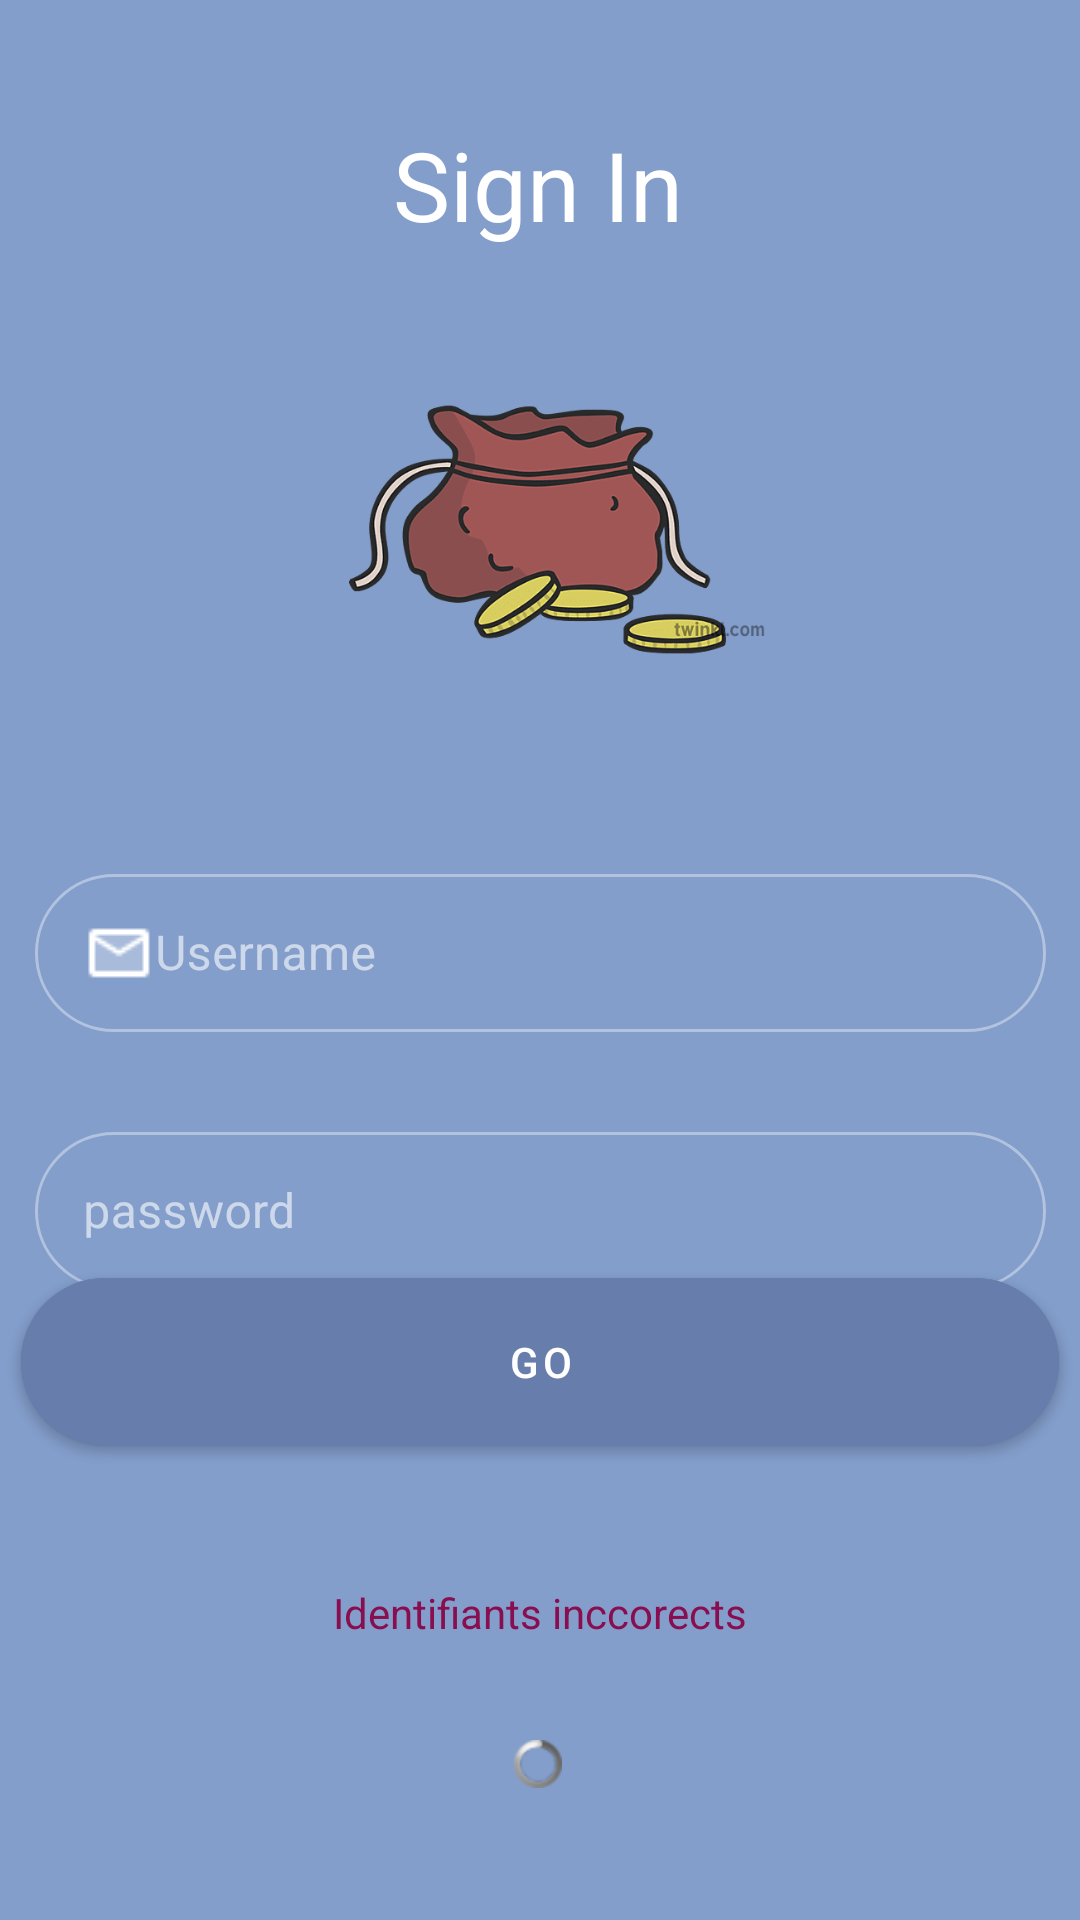

Here is an Android app screen rendered from its layout file. Give the layout XML and the strings, colors and styles it references.
<!-- AndroidManifest.xml: application theme Theme.Project -->
<!-- res/layout/activity_login.xml -->
<?xml version="1.0" encoding="utf-8"?>
<androidx.constraintlayout.widget.ConstraintLayout xmlns:android="http://schemas.android.com/apk/res/android"
    xmlns:app="http://schemas.android.com/apk/res-auto"
    xmlns:tools="http://schemas.android.com/tools"
    android:layout_width="match_parent"
    android:layout_height="match_parent"
    tools:context=".LoginActivity"
    android:background="@color/background"
    >


    <TextView
        android:id="@+id/textView2"
        android:layout_width="wrap_content"
        android:layout_height="wrap_content"
        android:layout_marginTop="40dp"
        android:text="@string/sign_in"
        android:textColor="#FFFFFF"
        android:textColorLink="#FFFFFF"
        android:textSize="32sp"
        app:layout_constraintEnd_toEndOf="parent"
        app:layout_constraintHorizontal_bias="0.498"
        app:layout_constraintStart_toStartOf="parent"
        app:layout_constraintTop_toTopOf="parent"
        tools:ignore="MissingConstraints" />

    <com.google.android.material.textfield.TextInputLayout
        android:id="@+id/textField"
        style="@style/Widget.MaterialComponents.TextInputLayout.OutlinedBox"
        android:layout_width="337dp"
        android:layout_height="58dp"
        android:layout_marginTop="36dp"
        android:hint="@string/username"
        app:boxCornerRadiusBottomEnd="50dp"
        app:boxCornerRadiusBottomStart="50dp"
        app:boxCornerRadiusTopEnd="50dp"
        app:boxCornerRadiusTopStart="50dp"
        app:layout_constraintEnd_toEndOf="parent"
        app:layout_constraintStart_toStartOf="parent"
        app:layout_constraintTop_toBottomOf="@+id/imageView2"
        tools:ignore="MissingConstraints">

        <com.google.android.material.textfield.TextInputEditText
            android:id="@+id/username"
            android:layout_width="match_parent"
            android:layout_height="wrap_content"
            android:drawableStart="@drawable/email" />
    </com.google.android.material.textfield.TextInputLayout>

    <com.google.android.material.textfield.TextInputLayout
        android:id="@+id/textField2"
        style="@style/Widget.MaterialComponents.TextInputLayout.OutlinedBox"
        android:layout_width="337dp"
        android:layout_height="58dp"
        android:layout_marginTop="28dp"
        android:hint="@string/password"
        app:boxCornerRadiusBottomEnd="50dp"
        app:boxCornerRadiusBottomStart="50dp"
        app:boxCornerRadiusTopEnd="50dp"
        app:boxCornerRadiusTopStart="50dp"
        app:layout_constraintEnd_toEndOf="parent"
        app:layout_constraintStart_toStartOf="parent"
        app:layout_constraintTop_toBottomOf="@+id/textField"
        tools:ignore="MissingConstraints">

        <com.google.android.material.textfield.TextInputEditText
            android:id="@+id/password"
            android:layout_width="match_parent"
            android:layout_height="wrap_content"
            android:drawableStart="@drawable/password"

            android:inputType="textPassword" />
    </com.google.android.material.textfield.TextInputLayout>

    <com.google.android.material.button.MaterialButton
        android:id="@+id/buttonLoginPage"
        android:layout_width="346dp"
        android:layout_height="68dp"
        android:layout_marginBottom="152dp"
        android:backgroundTint="#677dac"
        android:drawableTop="@drawable/rocket"
        android:text="@string/go"
        android:textColor="@color/white"
        app:cornerRadius="50dp"
        app:layout_constraintBottom_toBottomOf="parent"
        app:layout_constraintEnd_toEndOf="parent"
        app:layout_constraintHorizontal_bias="0.492"
        app:layout_constraintStart_toStartOf="parent" />
     
    <ProgressBar
        android:id="@+id/progressBar"
        style="@android:style/Widget.ProgressBar.Small"
        android:layout_width="wrap_content"
        android:layout_height="wrap_content"
        android:layout_marginTop="92dp"
        app:layout_constraintEnd_toEndOf="parent"
        app:layout_constraintHorizontal_bias="0.498"
        app:layout_constraintStart_toStartOf="parent"
        app:layout_constraintTop_toBottomOf="@+id/buttonLoginPage" />

    <TextView
        android:id="@+id/errorMessage"
        android:layout_width="wrap_content"
        android:layout_height="wrap_content"
        android:layout_marginTop="40dp"
        android:text="@string/errorMessage"
        android:textColor="#880E4F"
        app:layout_constraintEnd_toEndOf="parent"
        app:layout_constraintStart_toStartOf="parent"
        app:layout_constraintTop_toBottomOf="@+id/buttonLoginPage" />

    <ImageView
        android:id="@+id/imageView2"
        android:layout_width="174dp"
        android:layout_height="147dp"
        android:layout_marginTop="20dp"
        app:layout_constraintEnd_toEndOf="parent"
        app:layout_constraintHorizontal_bias="0.497"
        app:layout_constraintStart_toStartOf="parent"
        app:layout_constraintTop_toBottomOf="@+id/textView2"
        app:srcCompat="@drawable/imagelogin" />


</androidx.constraintlayout.widget.ConstraintLayout>
<!-- resources referenced by this layout -->
<resources>
  <color name="background">#839ecb</color>
  <color name="white">#FFFFFFFF</color>
  <!-- drawable email: png bitmap (drawable, 205 bytes) -->
  <!-- drawable imagelogin: png bitmap (drawable, 13283 bytes) -->
  <string name="errorMessage">Identifiants inccorects</string>
  <string name="go">Go</string>
  <string name="password">password</string>
  <string name="sign_in">Sign In</string>
  <string name="username">Username</string>
  <style name="Theme.Project" parent="Theme.MaterialComponents.NoActionBar">
          
          <item name="colorPrimary">@color/purple_500</item>
          <item name="colorPrimaryVariant">@color/purple_700</item>
          <item name="colorOnPrimary">@color/white</item>
          
          <item name="colorSecondary">@color/teal_200</item>
          <item name="colorSecondaryVariant">@color/teal_700</item>
          <item name="colorOnSecondary">@color/black</item>
          
          <item name="android:statusBarColor" tools:targetApi="l">?attr/colorPrimaryVariant</item>
          
      </style>
  <color name="purple_500">#FF6200EE</color>
  <color name="purple_700">#FF3700B3</color>
  <color name="teal_200">#FF03DAC5</color>
  <color name="teal_700">#FF018786</color>
  <color name="black">#FF000000</color>
</resources>
